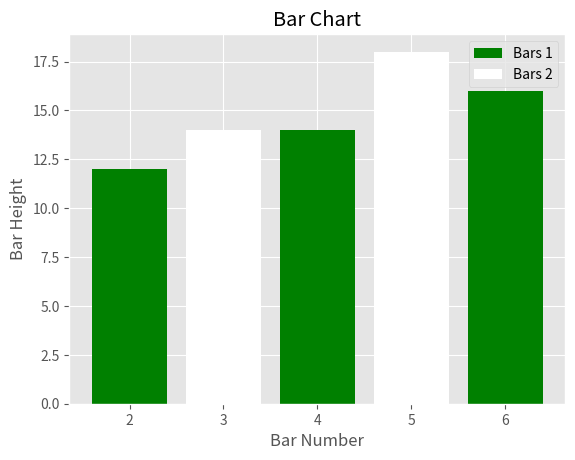
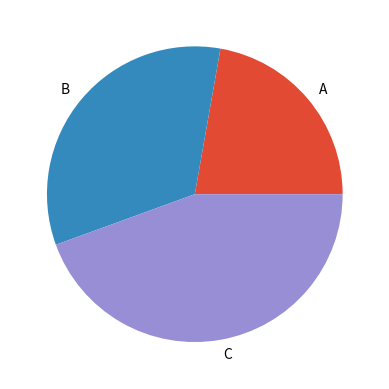

Generate these figures, in order, with matplotlib:
from matplotlib import style
style.use ('ggplot')

x = [2 , 4 , 6]
y = [12 , 14 , 16]

x2 = [3 , 3 , 5]
y2 = [7 , 14 , 18]
import matplotlib.pyplot as plt
plt.bar (x , y , label = 'Bars 1' , color = 'g')
plt.bar (x2 , y2 , label = 'Bars 2' , color = 'w')
plt.xlabel ('Bar Number')
plt.ylabel ('Bar Height')
plt.title ('Bar Chart')
plt.legend()
plt.show()








import numpy as np
s = np.array([2 , 3 , 4])
plt.pie(s , labels = ['A' , 'B' , 'C'])
plt.show()
print(s)
